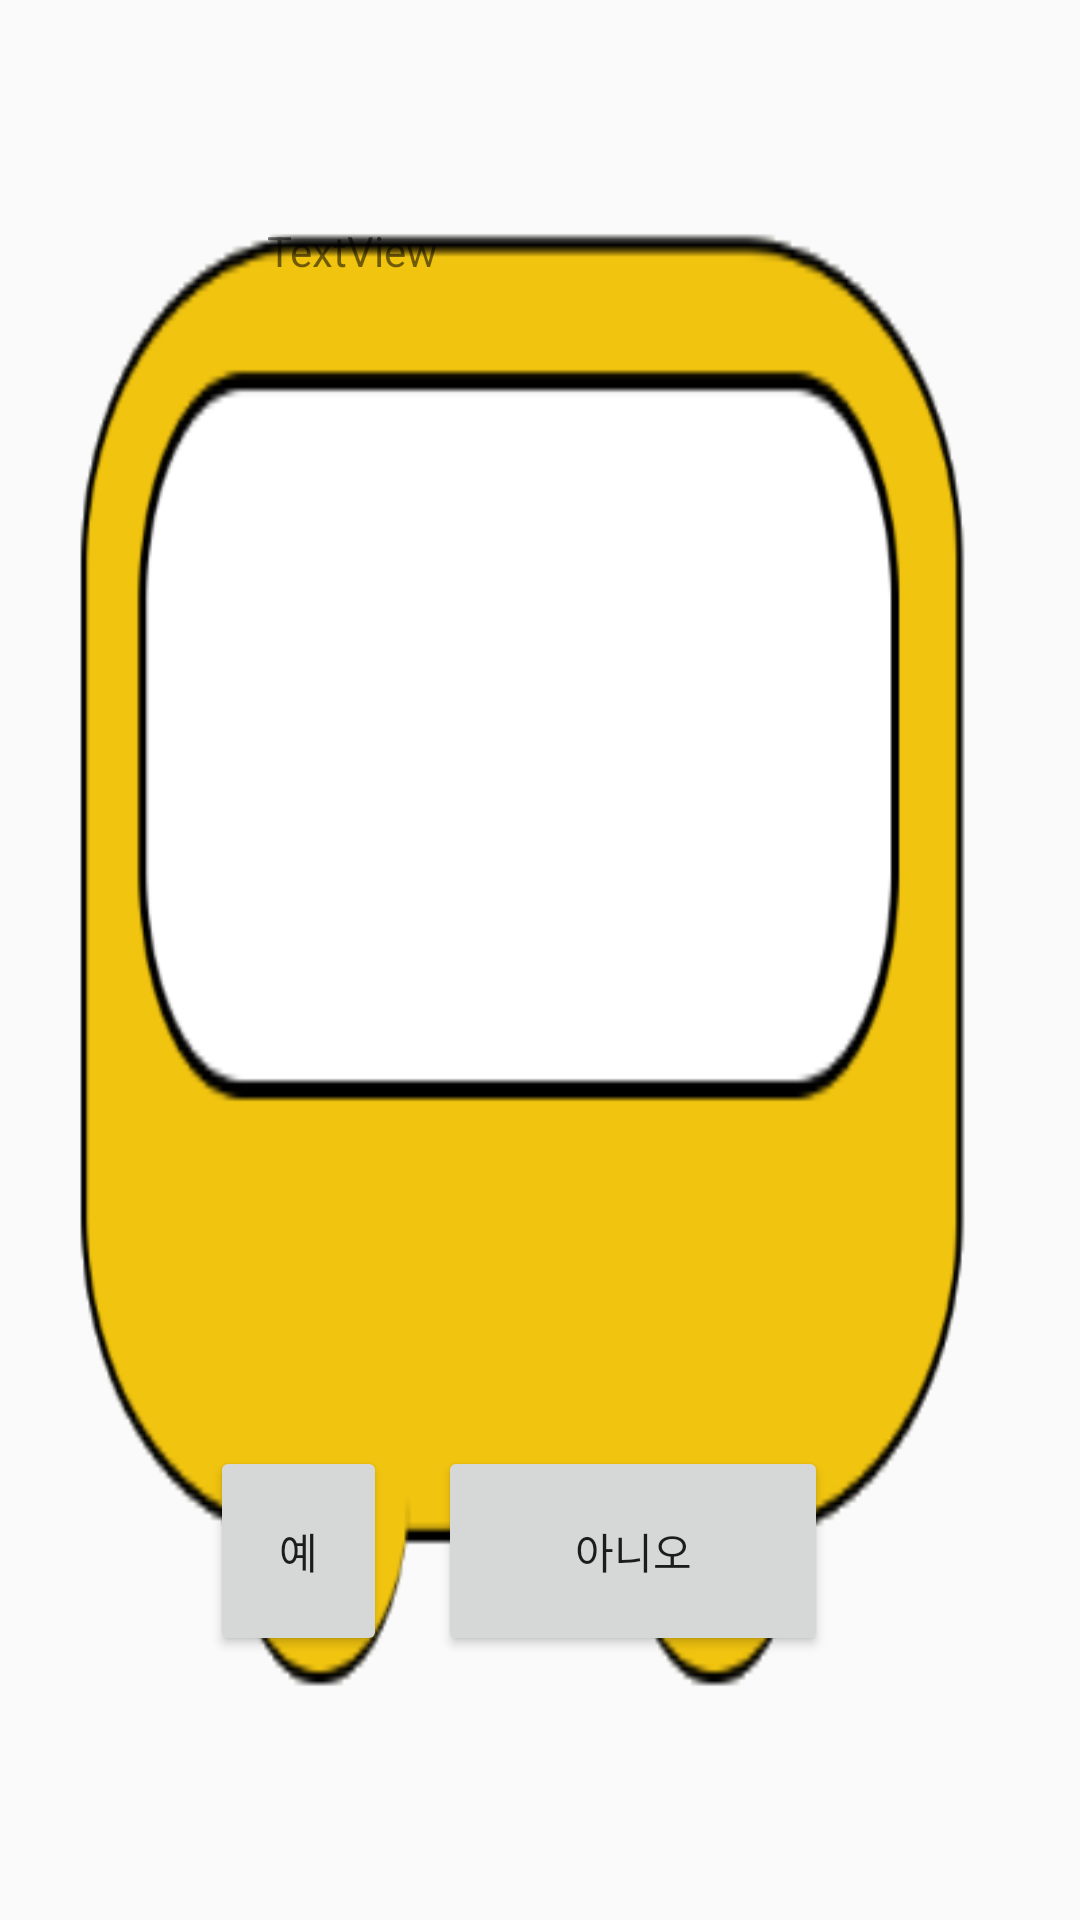

Android layout source for this screen:
<!-- AndroidManifest.xml: application theme Theme.BeeBus -->
<!-- res/layout/activity_popup.xml -->
<?xml version="1.0" encoding="utf-8"?>
<RelativeLayout xmlns:android="http://schemas.android.com/apk/res/android"
    xmlns:app="http://schemas.android.com/apk/res-auto"
    xmlns:tools="http://schemas.android.com/tools"
    android:layout_width="413dp"
    android:layout_height="370dp"
    android:background="@drawable/popup1">


    <Button
        android:id="@+id/button3"
        android:layout_width="130dp"
        android:layout_height="70dp"
        android:layout_alignParentStart="true"
        android:layout_alignParentBottom="true"
        android:layout_marginStart="70dp"
        android:layout_marginEnd="17dp"
        android:layout_marginBottom="88dp"
        android:layout_toStartOf="@+id/button4"
        android:text="예" />

    <TextView
        android:id="@+id/textView12"
        android:layout_width="252dp"
        android:layout_height="125dp"
        android:layout_alignParentStart="true"
        android:layout_alignParentTop="true"
        android:layout_centerHorizontal="true"
        android:layout_marginStart="89dp"
        android:layout_marginTop="74dp"
        android:text="TextView" />

    <Button
        android:id="@+id/button4"
        android:layout_width="130dp"
        android:layout_height="70dp"
        android:layout_alignParentEnd="true"
        android:layout_alignParentBottom="true"
        android:layout_marginEnd="84dp"
        android:layout_marginBottom="88dp"
        android:text="아니오" />
</RelativeLayout>
<!-- resources referenced by this layout -->
<resources>
  <!-- drawable popup1: png bitmap (drawable, 16333 bytes) -->
  <style name="Theme.BeeBus" parent="Theme.AppCompat.Light">
          
          <item name="windowNoTitle">true</item>
  
          <item name="android:windowFullscreen">true</item>
  
          <item name="colorPrimary">@color/purple_500</item>
          <item name="colorPrimaryVariant">@color/purple_700</item>
          <item name="colorOnPrimary">@color/white</item>
          
          <item name="colorSecondary">@color/teal_200</item>
          <item name="colorSecondaryVariant">@color/teal_700</item>
          <item name="colorOnSecondary">@color/black</item>
          
          <item name="android:statusBarColor" tools:targetApi="l">?attr/colorPrimaryVariant</item>
          
      </style>
  <!-- not gathered from this repository: default colours our renderer supplied (Android Studio template values) -->
  <color name="purple_500">#FF6200EE</color>
  <color name="purple_700">#FF3700B3</color>
  <color name="teal_200">#FF03DAC5</color>
  <color name="teal_700">#FF018786</color>
  <color name="black">#FF000000</color>
  <color name="white">#FFFFFFFF</color>
</resources>
